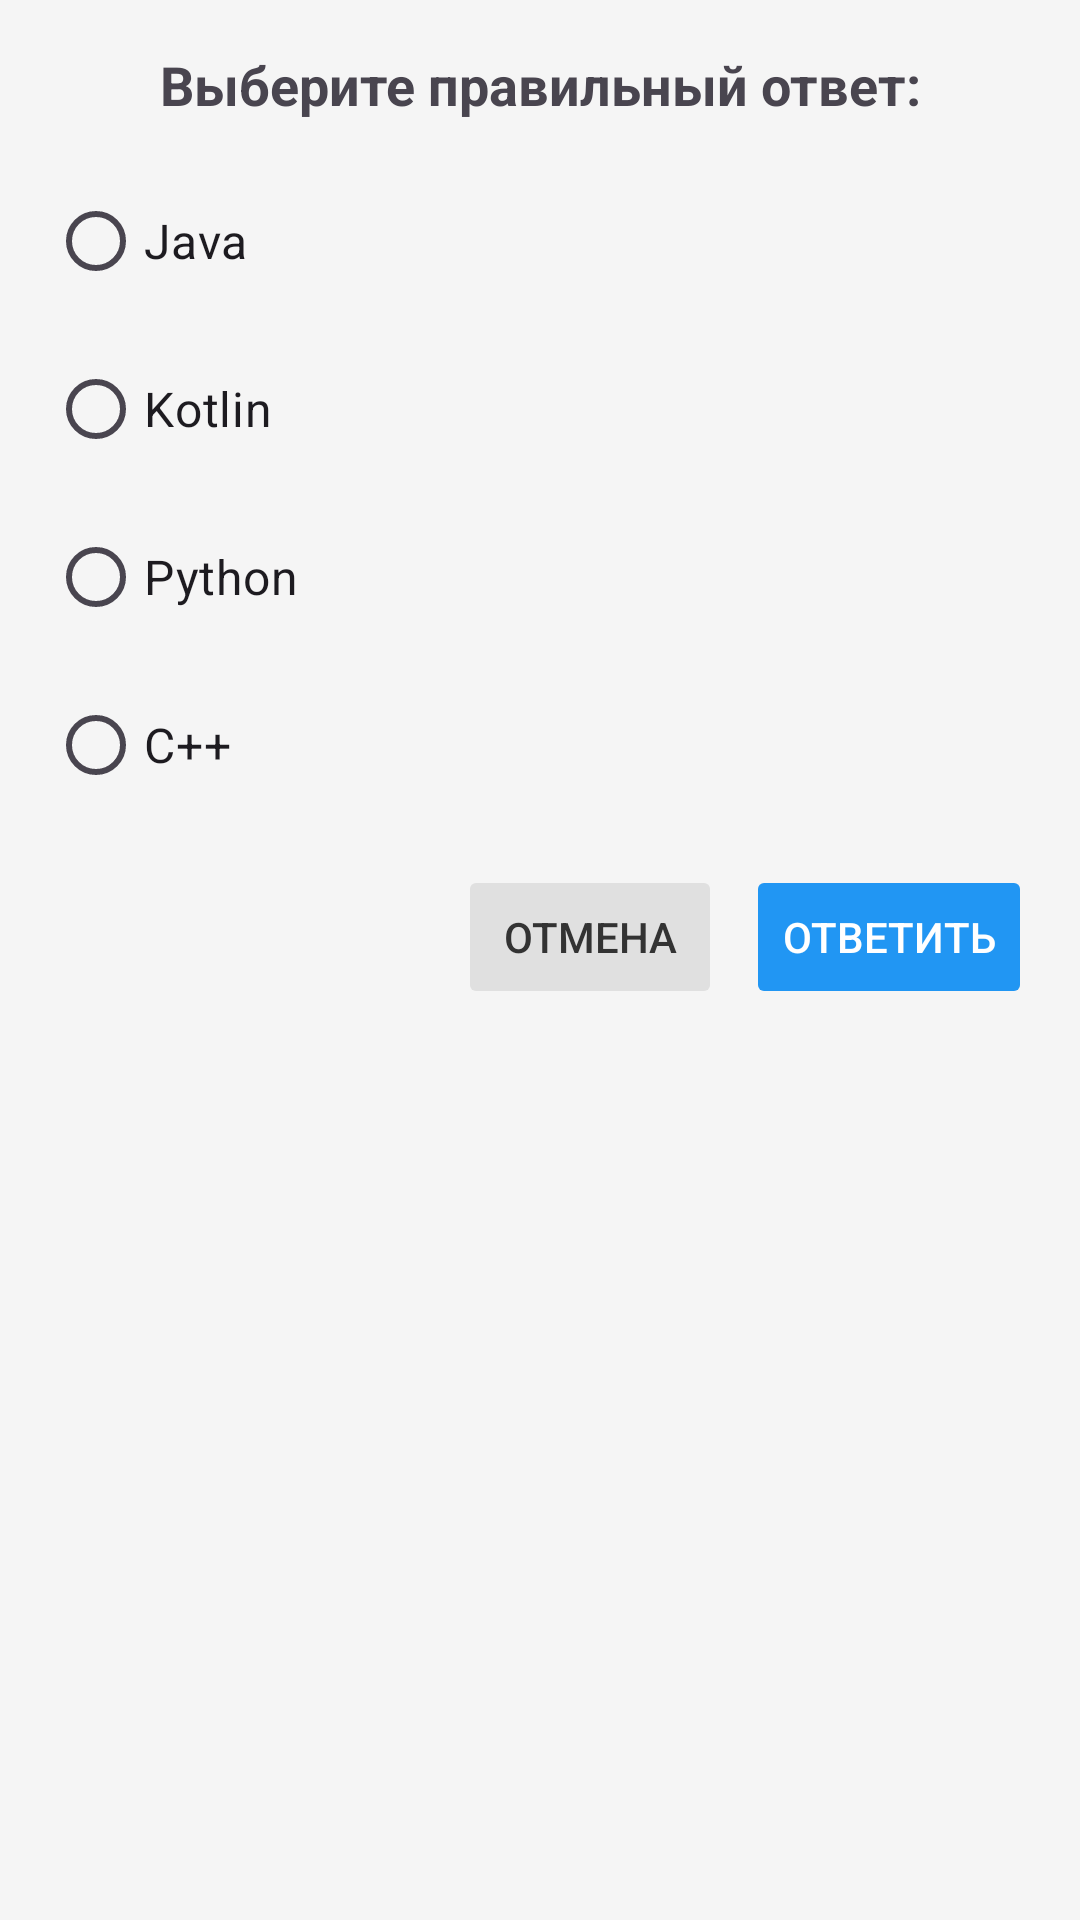

Layout XML and referenced resources for this Android screen:
<!-- AndroidManifest.xml: application theme Theme._42food -->
<!-- res/layout/dialog_quiz.xml -->
<?xml version="1.0" encoding="utf-8"?>
<LinearLayout xmlns:android="http://schemas.android.com/apk/res/android"
    android:layout_width="match_parent"
    android:layout_height="wrap_content"
    android:orientation="vertical"
    android:padding="16dp">

    <TextView
        android:id="@+id/dialogTitle"
        android:layout_width="match_parent"
        android:layout_height="wrap_content"
        android:text="Выберите правильный ответ:"
        android:textSize="18sp"
        android:textStyle="bold"
        android:layout_marginBottom="16dp"
        android:gravity="center" />

    <RadioGroup
        android:id="@+id/radioGroup"
        android:layout_width="match_parent"
        android:layout_height="wrap_content"
        android:layout_marginBottom="16dp">

        <RadioButton
            android:id="@+id/option1"
            android:layout_width="match_parent"
            android:layout_height="wrap_content"
            android:text="Java"
            android:layout_marginBottom="8dp"
            android:textSize="16sp" />

        <RadioButton
            android:id="@+id/option2"
            android:layout_width="match_parent"
            android:layout_height="wrap_content"
            android:text="Kotlin"
            android:layout_marginBottom="8dp"
            android:textSize="16sp" />

        <RadioButton
            android:id="@+id/option3"
            android:layout_width="match_parent"
            android:layout_height="wrap_content"
            android:text="Python"
            android:layout_marginBottom="8dp"
            android:textSize="16sp" />

        <RadioButton
            android:id="@+id/option4"
            android:layout_width="match_parent"
            android:layout_height="wrap_content"
            android:text="C++"
            android:textSize="16sp" />

    </RadioGroup>

    <LinearLayout
        android:layout_width="match_parent"
        android:layout_height="wrap_content"
        android:orientation="horizontal"
        android:gravity="end">

        <Button
            android:id="@+id/cancelButton"
            android:layout_width="wrap_content"
            android:layout_height="wrap_content"
            android:text="Отмена"
            android:layout_marginEnd="8dp"
            android:backgroundTint="#E0E0E0"
            android:textColor="#333333"
            android:stateListAnimator="@null" />

        <Button
            android:id="@+id/submitButton"
            android:layout_width="wrap_content"
            android:layout_height="wrap_content"
            android:text="Ответить"
            android:textColor="@android:color/white"
            android:backgroundTint="#2196F3"
            android:stateListAnimator="@null" />

    </LinearLayout>

</LinearLayout>
<!-- resources referenced by this layout -->
<resources>
  <style name="Theme._42food" parent="Base.Theme._42food" />
  <style name="Base.Theme._42food" parent="Theme.Material3.DayNight.NoActionBar">
          
          <item name="colorPrimary">@color/color_primary</item>
          <item name="colorOnPrimary">@color/white</item>
          <item name="colorSecondary">@color/color_secondary</item>
          <item name="colorOnSecondary">@color/white</item>
          
          <item name="android:colorBackground">@color/color_background</item>
          <item name="android:windowBackground">@color/color_background</item>
          <item name="colorSurface">@color/color_surface</item>
          <item name="colorOnSurface">@color/color_text</item>
          <item name="android:textColorPrimary">@color/color_text</item>
          <item name="android:textColorSecondary">@color/color_text</item>
      </style>
  <color name="color_primary">#0D47A1</color>
  <color name="white">#FFFFFFFF</color>
  <color name="color_secondary">#FF6D00</color>
  <color name="color_background">#F5F5F5</color>
  <color name="color_surface">#FFFFFF</color>
  <color name="color_text">#212121</color>
</resources>
